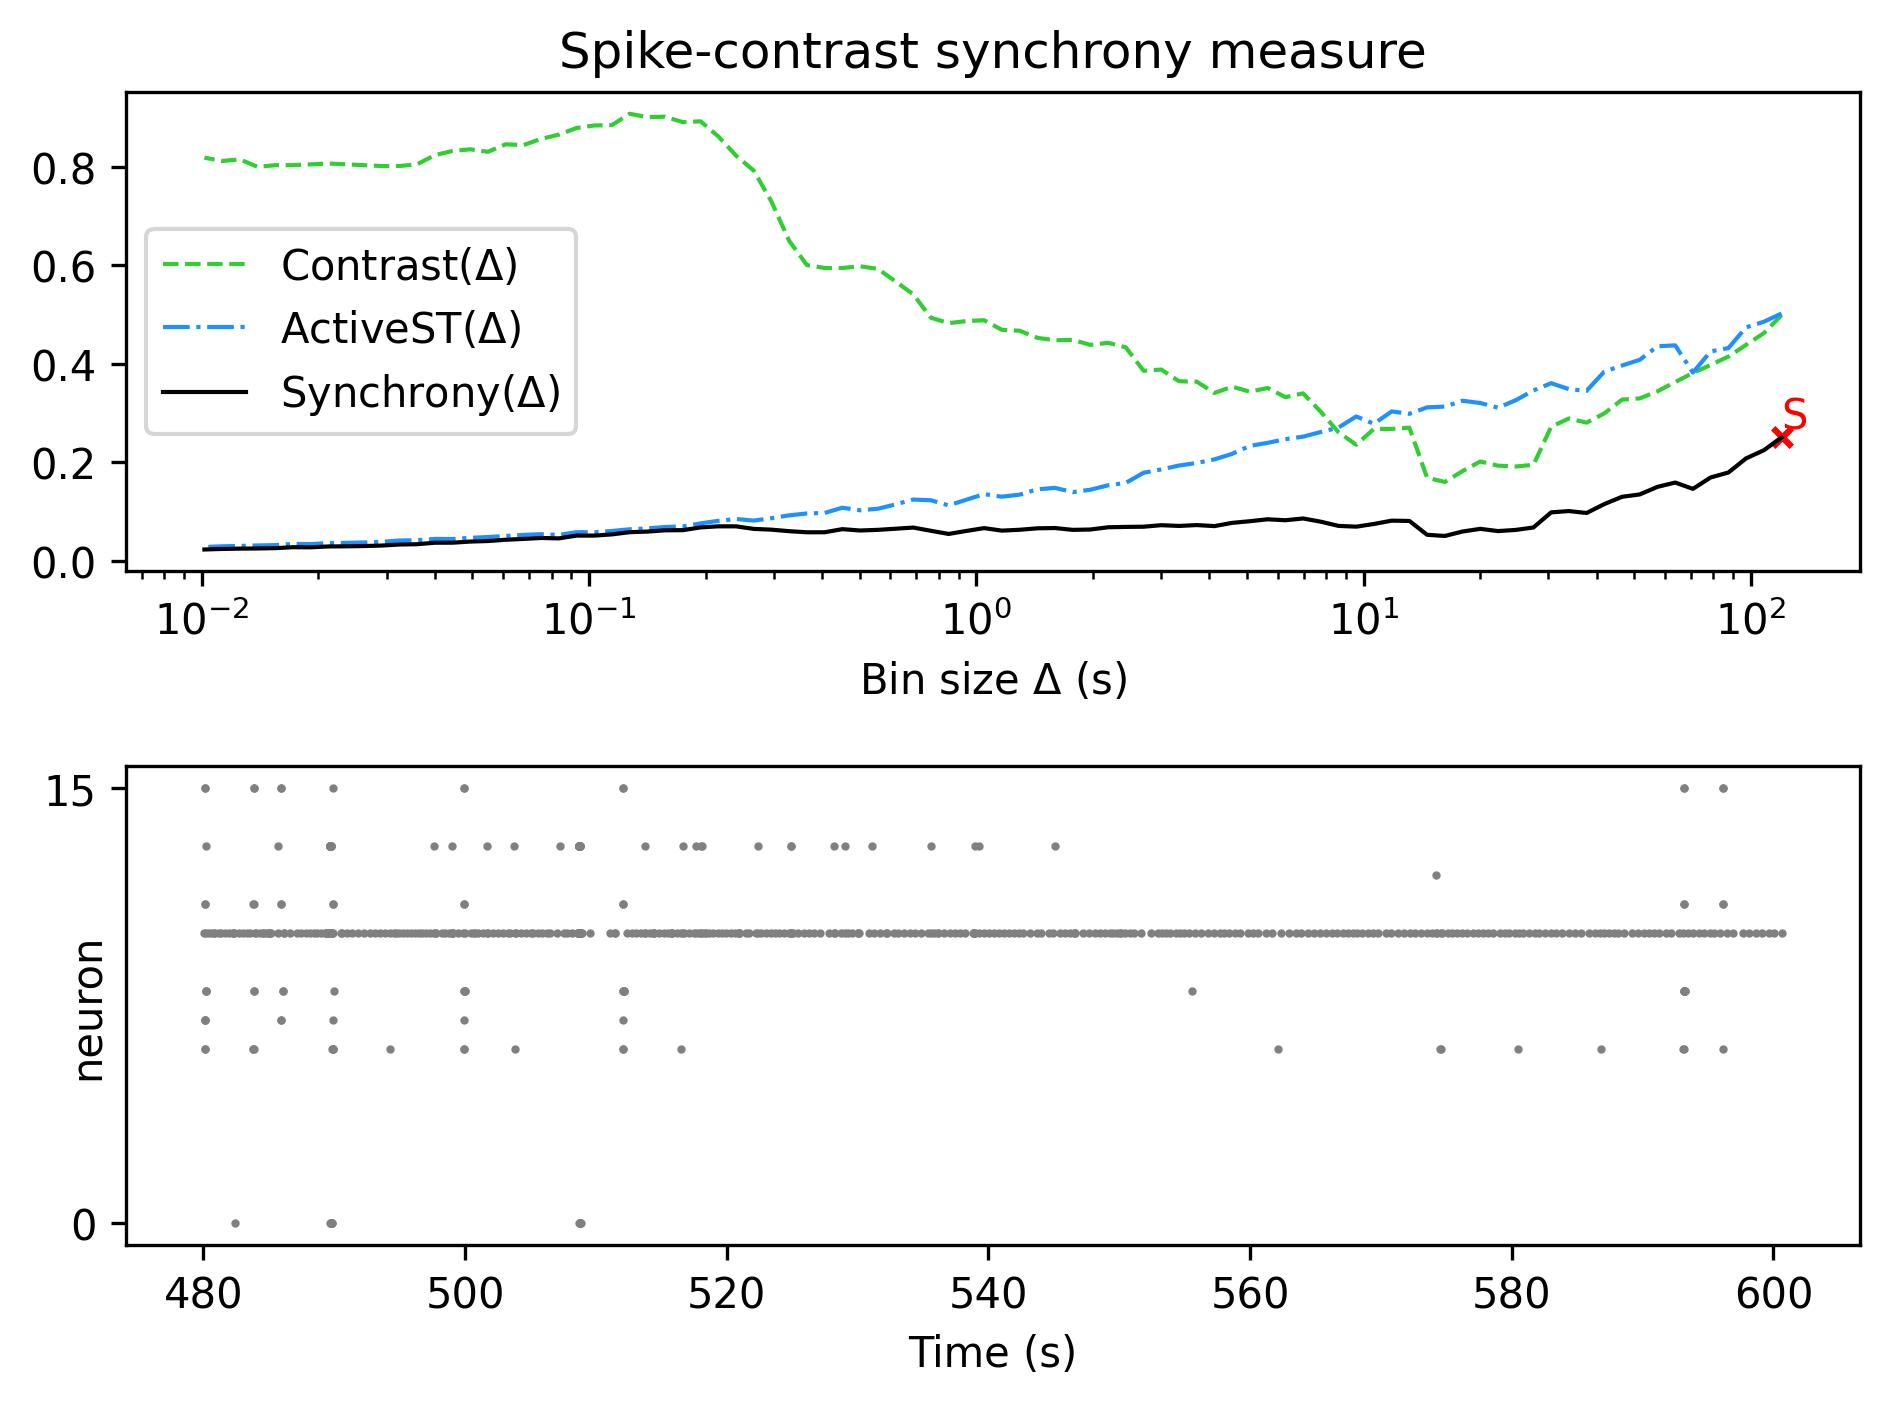

The table this chart was drawn from, first rows:
, Spike-contrast (120.0 s), Spike-contrast (108.0 s), Spike-contrast (97.2 s), Spike-contrast (87.48 s), Spike-contrast (78.732 s), Spike-contrast (70.859 s), Spike-contrast (63.773 s), Spike-contrast (57.396 s), Spike-contrast (51.656 s), Spike-contrast (46.49 s), Spike-contrast (41.841 s), Spike-contrast (37.657 s), Spike-contrast (33.892 s), Spike-contrast (30.502 s), Spike-contrast (27.452 s), Spike-contrast (24.707 s), Spike-contrast (22.236 s), Spike-contrast (20.013 s), Spike-contrast (18.011 s), Spike-contrast (16.21 s), Spike-contrast (14.589 s), Spike-contrast (13.13 s), Spike-contrast (11.817 s)
0, 0.25, 0.224, 0.2075, 0.1788, 0.1688, 0.1456, 0.1584, 0.1496, 0.1343, 0.1295, 0.1147, 0.09658, 0.1005, 0.09785, 0.06717, 0.06219, 0.05983, 0.06438, 0.05897, 0.04991, 0.0523, 0.08044, 0.08101
